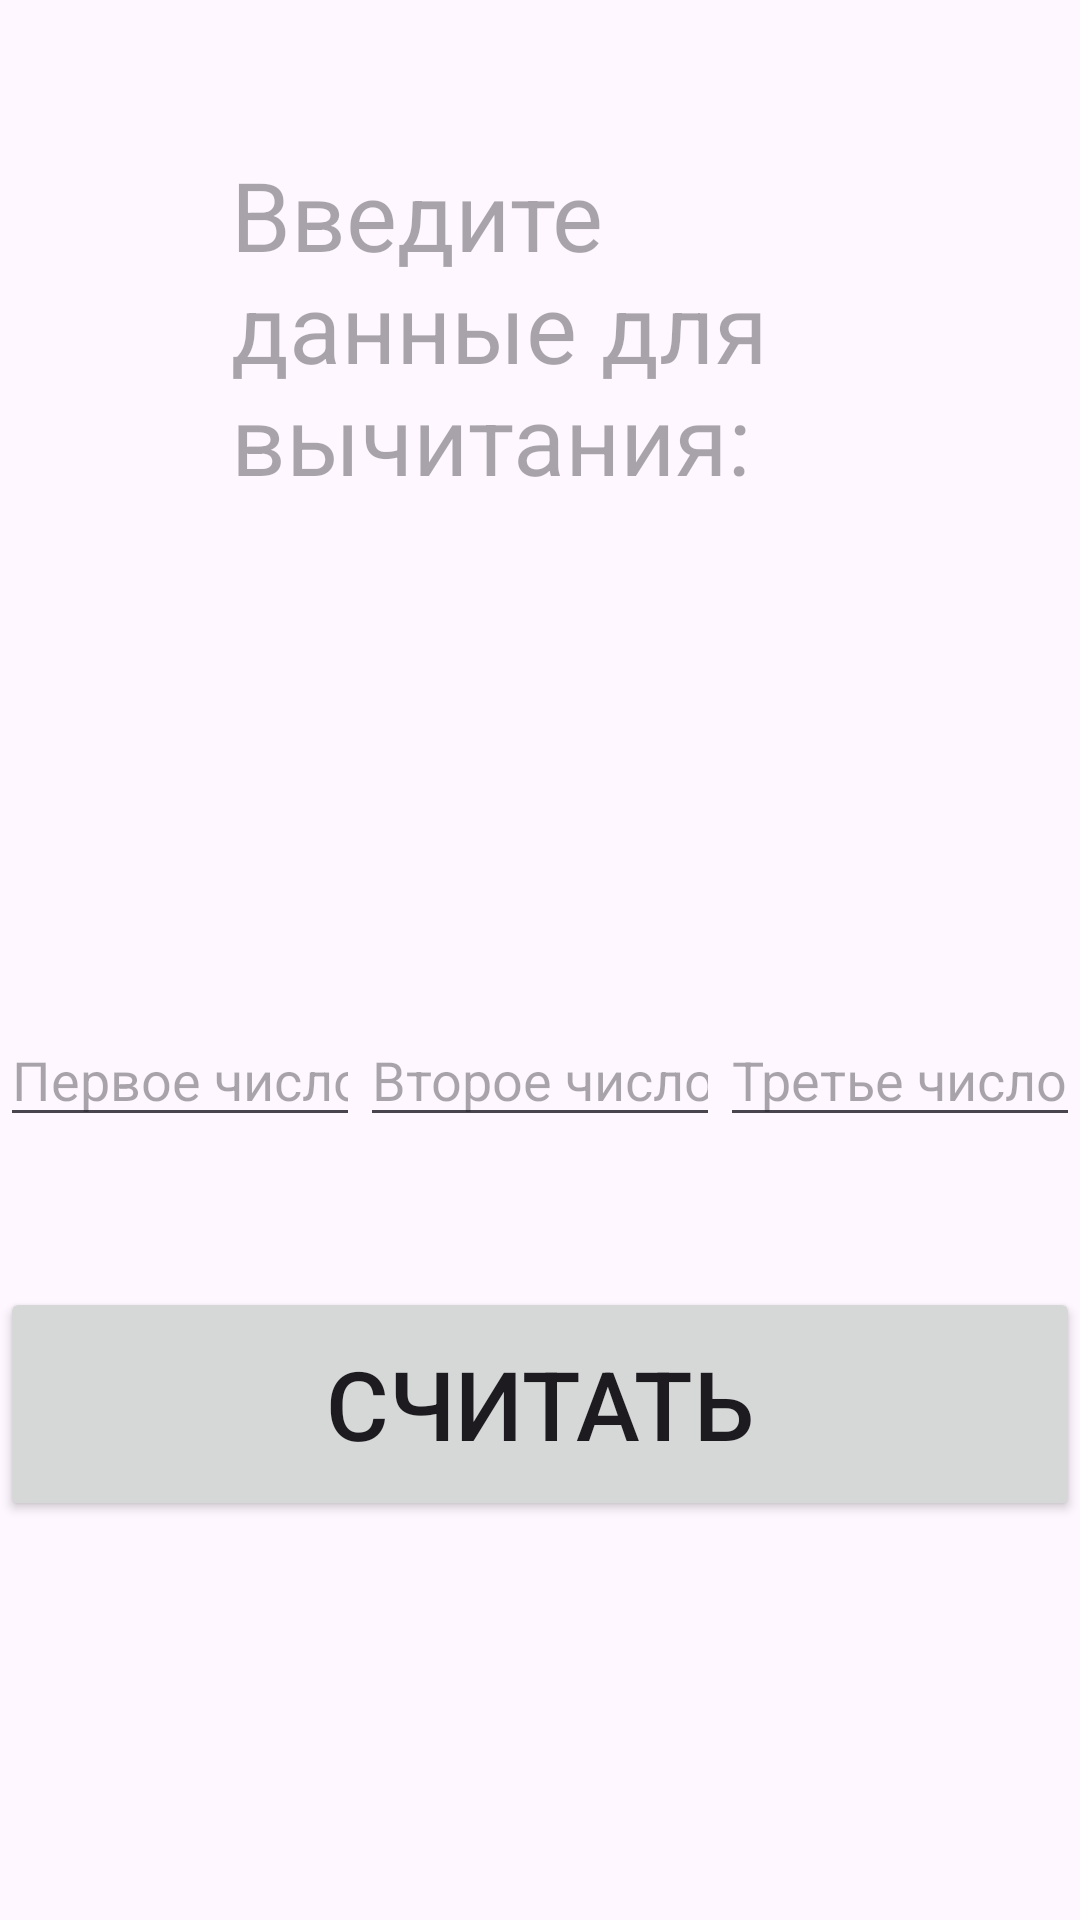

The Android layout XML behind this screen, and the referenced resources:
<!-- AndroidManifest.xml: application theme Theme.Practical_2_6 -->
<!-- res/layout/activity_calc.xml -->
<?xml version="1.0" encoding="utf-8"?>
<LinearLayout xmlns:android="http://schemas.android.com/apk/res/android"
    xmlns:tools="http://schemas.android.com/tools"
    android:layout_width="match_parent"
    android:layout_height="match_parent"
    android:orientation="vertical"
    tools:context=".CalcActivity"
    tools:visibility="visible">

    <TextView
        android:layout_width="wrap_content"
        android:layout_height="wrap_content"
        android:hint="@string/hi"
        android:textColor="@color/purple_500"
        android:textSize="32sp"
        android:paddingTop="50dp"
        android:paddingLeft="77dp"
        android:paddingRight="77dp"/>

    <LinearLayout
        android:layout_width="match_parent"
        android:layout_height="wrap_content"
        android:orientation="horizontal"
        android:paddingTop="170dp"
        android:paddingBottom="50dp">

        <EditText
            android:id="@+id/etFirst"
            android:layout_width="0dp"
            android:layout_height="match_parent"
            android:layout_weight="1"
            android:hint="@string/firstV"
            android:inputType="number" />

        <EditText
            android:id="@+id/etSecond"
            android:layout_width="0dp"
            android:layout_height="match_parent"
            android:layout_weight="1"
            android:hint="@string/secondV"
            android:inputType="number" />

        <EditText
            android:id="@+id/etThird"
            android:layout_width="0dp"
            android:layout_height="match_parent"
            android:layout_weight="1"
            android:hint="@string/thirdV"
            android:inputType="number" />
    </LinearLayout>

    <Button
        android:id="@+id/btnStart"
        android:layout_width="match_parent"
        android:layout_height="78dp"
        android:text="@string/count"
        android:textSize="32sp" />

</LinearLayout>
<!-- resources referenced by this layout -->
<resources>
  <color name="purple_500">#FF6200EE</color>
  <string name="count">Считать</string>
  <string name="firstV">Первое число</string>
  <string name="hi">Введите данные для вычитания: </string>
  <string name="secondV">Второе число</string>
  <string name="thirdV">Третье число</string>
  <style name="Theme.Practical_2_6" parent="Base.Theme.Practical_2_6" />
  <style name="Base.Theme.Practical_2_6" parent="Theme.Material3.DayNight.NoActionBar">
          
          
      </style>
</resources>
